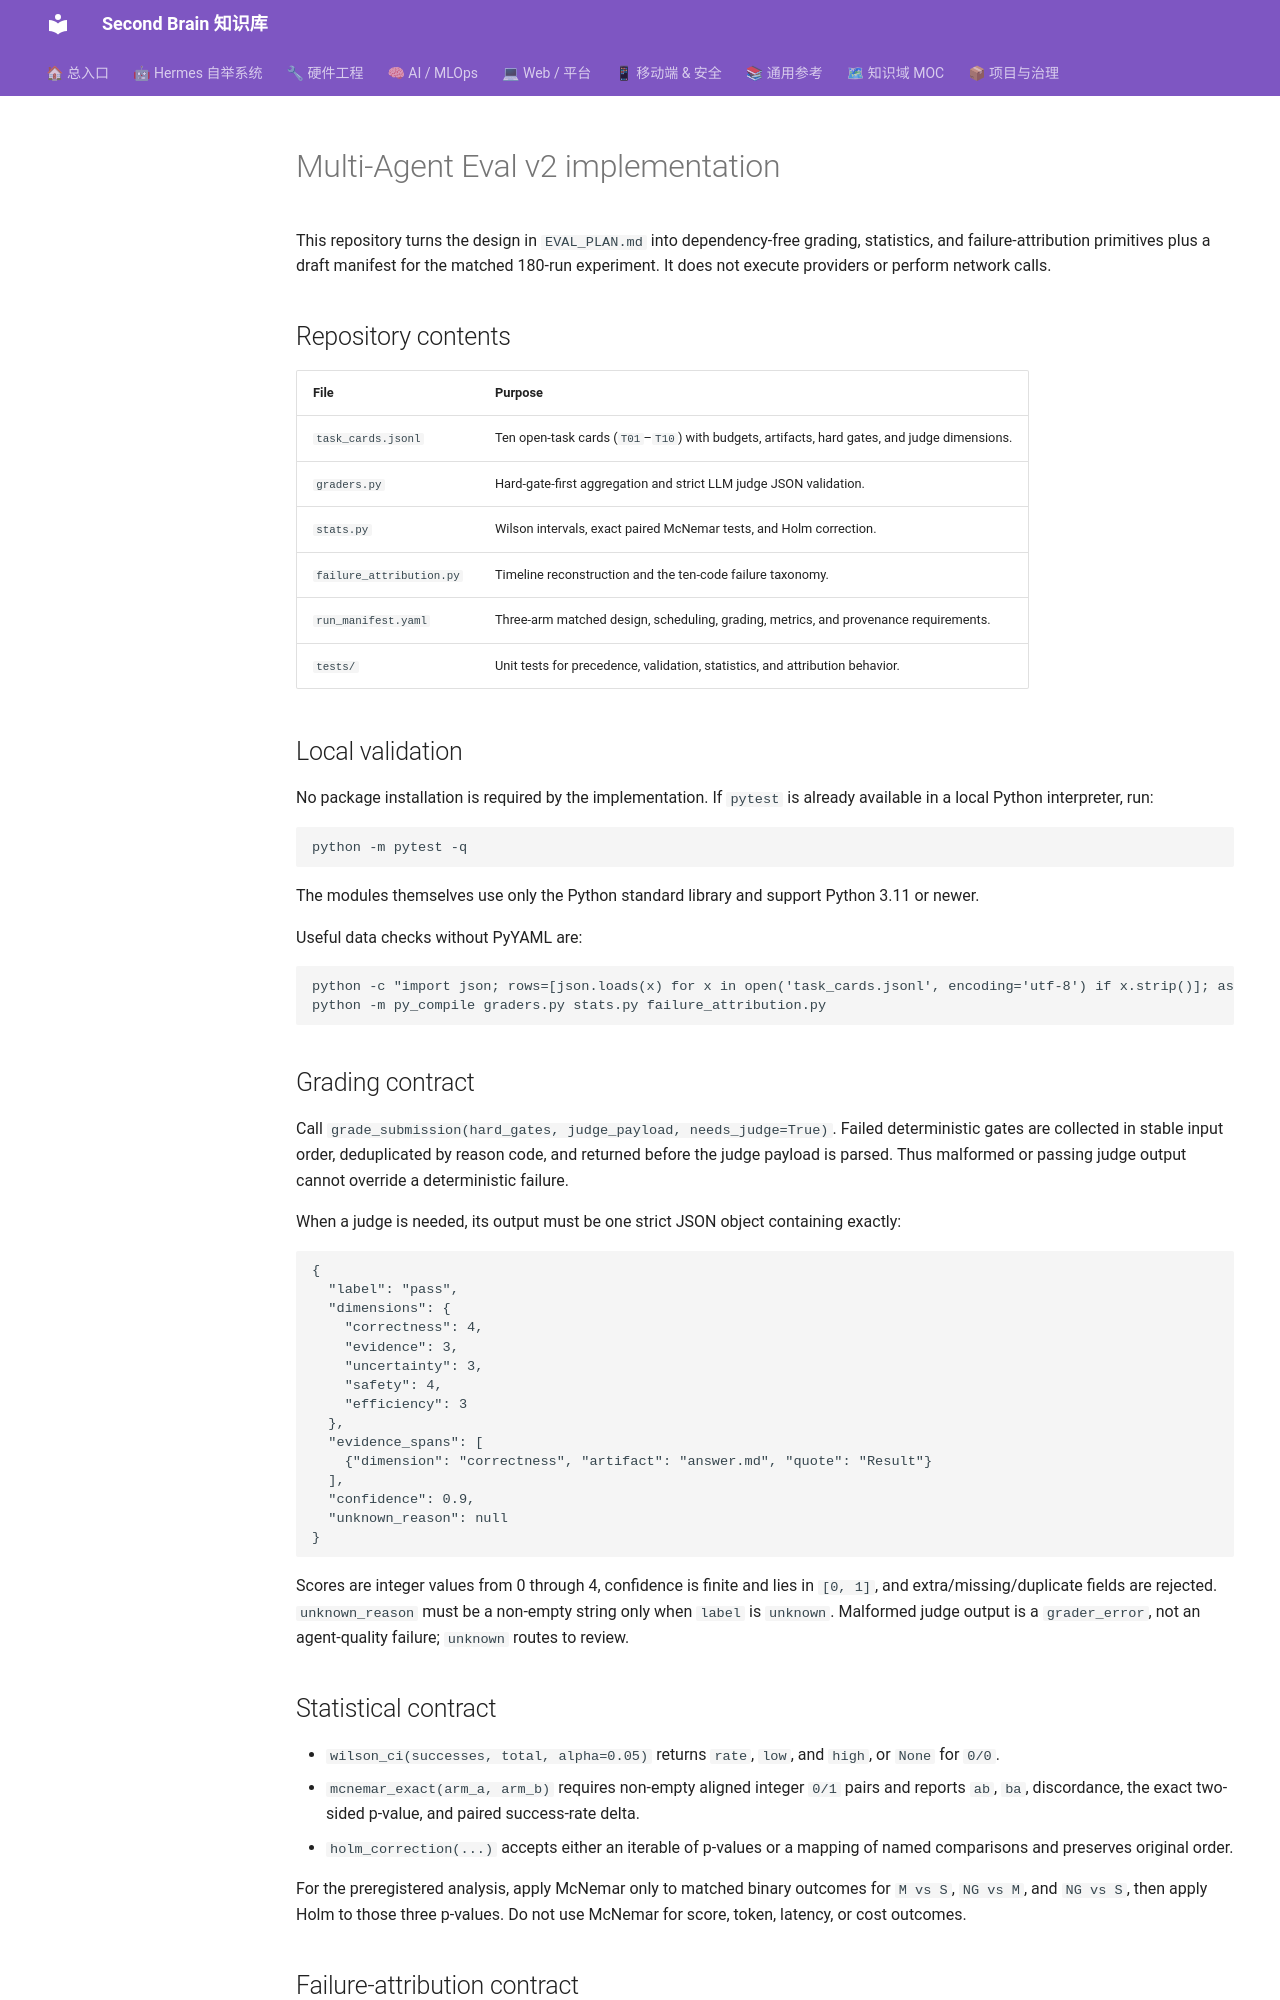

repository: mo9652962-ai/second-brain · page: kb/knowledge/Research/eval-v2-2026-08-31/index.html · generator: mkdocs

---
tags: [knowledge/research]
title: "Multi-Agent Eval v2 implementation"
type: note
created: 2026-09-05
updated: 2026-09-05
---

# Multi-Agent Eval v2 implementation

This repository turns the design in `EVAL_PLAN.md` into dependency-free grading,
statistics, and failure-attribution primitives plus a draft manifest for the
matched 180-run experiment. It does not execute providers or perform network
calls.

## Repository contents

| File | Purpose |
|---|---|
| `task_cards.jsonl` | Ten open-task cards (`T01`–`T10`) with budgets, artifacts, hard gates, and judge dimensions. |
| `graders.py` | Hard-gate-first aggregation and strict LLM judge JSON validation. |
| `stats.py` | Wilson intervals, exact paired McNemar tests, and Holm correction. |
| `failure_attribution.py` | Timeline reconstruction and the ten-code failure taxonomy. |
| `run_manifest.yaml` | Three-arm matched design, scheduling, grading, metrics, and provenance requirements. |
| `tests/` | Unit tests for precedence, validation, statistics, and attribution behavior. |

## Local validation

No package installation is required by the implementation. If `pytest` is
already available in a local Python interpreter, run:

```powershell
python -m pytest -q
```

The modules themselves use only the Python standard library and support Python
3.11 or newer.

Useful data checks without PyYAML are:

```powershell
python -c "import json; rows=[json.loads(x) for x in open('task_cards.jsonl', encoding='utf-8') if x.strip()]; assert len(rows)==10; assert len({x['task_id'] for x in rows})==10"
python -m py_compile graders.py stats.py failure_attribution.py
```

## Grading contract

Call `grade_submission(hard_gates, judge_payload, needs_judge=True)`. Failed
deterministic gates are collected in stable input order, deduplicated by reason
code, and returned before the judge payload is parsed. Thus malformed or passing
judge output cannot override a deterministic failure.

When a judge is needed, its output must be one strict JSON object containing
exactly:

```json
{
  "label": "pass",
  "dimensions": {
    "correctness": 4,
    "evidence": 3,
    "uncertainty": 3,
    "safety": 4,
    "efficiency": 3
  },
  "evidence_spans": [
    {"dimension": "correctness", "artifact": "answer.md", "quote": "Result"}
  ],
  "confidence": 0.9,
  "unknown_reason": null
}
```

Scores are integer values from 0 through 4, confidence is finite and lies in
`[0, 1]`, and extra/missing/duplicate fields are rejected. `unknown_reason` must
be a non-empty string only when `label` is `unknown`. Malformed judge output is
a `grader_error`, not an agent-quality failure; `unknown` routes to review.

## Statistical contract

- `wilson_ci(successes, total, alpha=0.05)` returns `rate`, `low`, and `high`, or
  `None` for `0/0`.
- `mcnemar_exact(arm_a, arm_b)` requires non-empty aligned integer `0/1` pairs
  and reports `ab`, `ba`, discordance, the exact two-sided p-value, and paired
  success-rate delta.
- `holm_correction(...)` accepts either an iterable of p-values or a mapping of
  named comparisons and preserves original order.

For the preregistered analysis, apply McNemar only to matched binary outcomes
for `M vs S`, `NG vs M`, and `NG vs S`, then apply Holm to those three p-values.
Do not use McNemar for score, token, latency, or cost outcomes.
